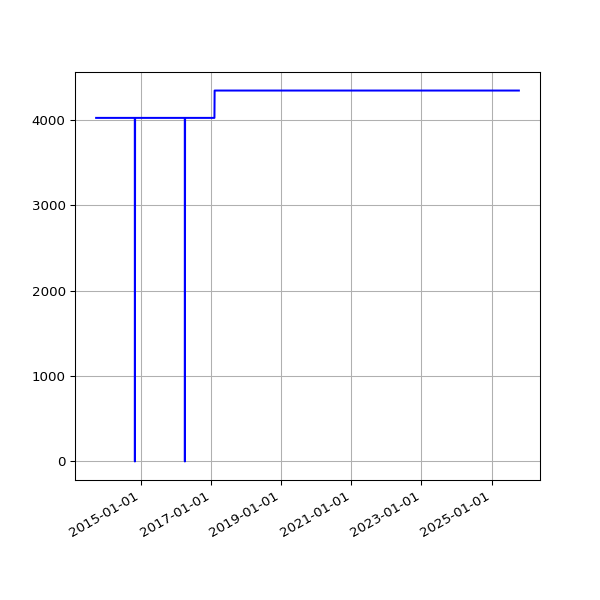

Source data for this figure (header and first rows):
date, value
2013-09-19 02:16:07 +0100, 4021
2013-09-20 02:42:51 +0100, 4021
2013-09-21 02:35:34 +0100, 4021
2013-09-22 02:42:30 +0100, 4021
2013-09-23 14:45:25 +0100, 4021
2013-09-24 02:24:38 +0100, 4021
2013-09-25 02:24:18 +0100, 4021
2013-09-25 11:14:19 +0100, 4021
2013-09-25 15:24:36 +0100, 4021
2013-09-26 02:28:48 +0100, 4021
2013-09-27 03:04:57 +0100, 4021
2013-09-28 02:34:11 +0100, 4021
2013-09-29 02:37:28 +0100, 4021
2013-09-30 02:41:33 +0100, 4021
2013-10-01 02:48:10 +0100, 4021
2013-10-02 02:40:18 +0100, 4021
2013-10-03 02:50:49 +0100, 4021
2013-10-04 02:42:18 +0100, 4021
2013-10-05 02:35:24 +0100, 4021
2013-10-06 02:35:14 +0100, 4021
2013-10-07 02:36:02 +0100, 4021
2013-10-08 02:48:25 +0100, 4021
2013-10-09 02:44:15 +0100, 4021
2013-10-10 02:42:47 +0100, 4021
2013-10-11 02:43:24 +0100, 4021
2013-10-12 02:36:46 +0100, 4021
2013-10-13 02:34:49 +0100, 4021
2013-10-16 02:38:31 +0100, 4021
2013-10-17 02:38:11 +0100, 4021
2013-10-18 03:54:04 +0100, 4021
2013-10-19 04:22:37 +0100, 4021
2013-10-20 03:47:14 +0100, 4021
2013-10-21 03:33:15 +0100, 4021
2013-10-22 03:54:27 +0100, 4021
2013-10-23 04:08:12 +0100, 4021
2013-10-24 03:23:20 +0100, 4021
2013-10-25 03:49:11 +0100, 4021
2013-10-26 02:58:11 +0100, 4021
2013-10-27 04:56:02 +0000, 4021
2013-10-28 03:29:04 +0000, 4021
2013-10-29 03:34:38 +0000, 4021
2013-10-30 03:44:23 +0000, 4021
2013-10-31 04:16:06 +0000, 4021
2013-11-01 19:13:36 +0000, 4021
2013-11-04 10:02:58 +0000, 4021
2013-11-05 03:51:50 +0000, 4021
2013-11-06 03:39:36 +0000, 4021
2013-11-07 03:44:18 +0000, 4021
2013-11-08 03:49:56 +0000, 4021
2013-11-09 04:02:57 +0000, 4021
2013-11-10 03:28:18 +0000, 4021
2013-11-11 03:43:31 +0000, 4021
2013-11-12 04:09:49 +0000, 4021
2013-11-13 04:17:11 +0000, 4021
2013-11-14 03:34:20 +0000, 4021
2013-11-15 03:40:17 +0000, 4021
2013-11-16 03:32:06 +0000, 4021
2013-11-17 03:26:32 +0000, 4021
2013-11-18 03:40:30 +0000, 4021
2013-11-19 03:32:58 +0000, 4021
... 3,290 more rows
